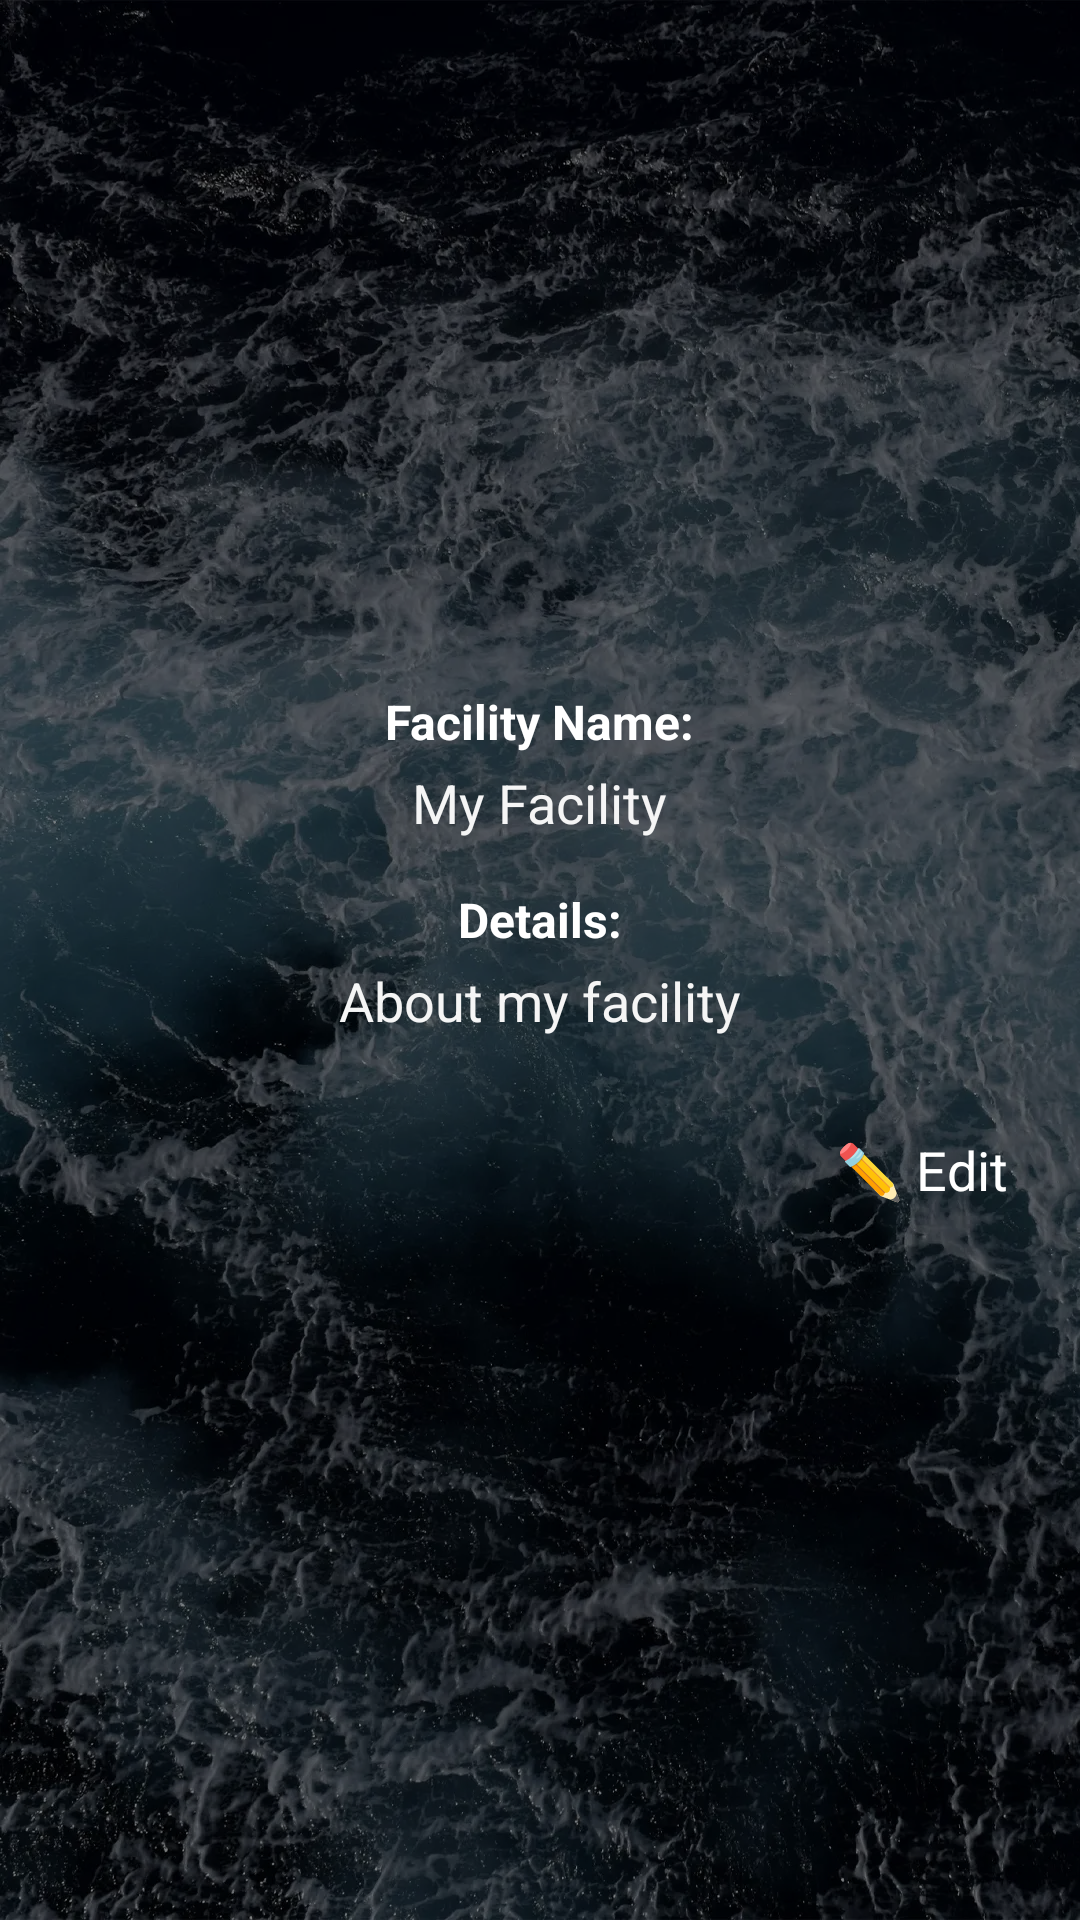

Write the Android layout XML for this screen, with the resource values it uses.
<!-- AndroidManifest.xml: application theme Theme.Soroban -->
<!-- res/layout/activity_facility_display.xml -->
<?xml version="1.0" encoding="utf-8"?>
<LinearLayout
    xmlns:android="http://schemas.android.com/apk/res/android"
    android:layout_width="match_parent"
    android:layout_height="match_parent"
    android:orientation="vertical"
    android:padding="16dp"
    android:gravity="center"
    android:id="@+id/activity_facility_display">

    <TextView
        android:id="@+id/tv_facility_name_label"
        android:layout_width="wrap_content"
        android:layout_height="wrap_content"
        android:text="Facility Name:"
        android:textSize="16sp"
        android:textStyle="bold" />

    <TextView
        android:id="@+id/tv_facility_name"
        android:layout_width="wrap_content"
        android:layout_height="wrap_content"
        android:layout_marginTop="4dp"
        android:text="My Facility"
        android:textColor="@color/light_gray"
        android:textSize="18sp" />

    <TextView
        android:id="@+id/tv_facility_details_label"
        android:layout_width="wrap_content"
        android:layout_height="wrap_content"
        android:text="Details:"
        android:textSize="16sp"
        android:textStyle="bold"
        android:layout_marginTop="16dp" />

    <TextView
        android:id="@+id/tv_facility_details"
        android:layout_width="wrap_content"
        android:layout_height="wrap_content"
        android:layout_marginTop="4dp"
        android:text="About my facility"
        android:textColor="@color/light_gray"
        android:textSize="18sp" />

    <TextView
        android:id="@+id/tv_edit_facility"
        android:layout_width="wrap_content"
        android:layout_height="wrap_content"
        android:layout_gravity="end"
        android:layout_marginTop="24dp"
        android:padding="8dp"
        android:text="✏️ Edit"
        android:textColor="@color/white"
        android:textSize="18sp" />
</LinearLayout>
<!-- resources referenced by this layout -->
<resources>
  <color name="light_gray">#F5F5F5</color>
  <color name="white">#FFFFFF</color>
  <style name="Theme.Soroban" parent="Base.Theme.Soroban" />
  <style name="Base.Theme.Soroban" parent="Theme.Material3.DayNight.NoActionBar">
          
          <item name="android:windowBackground">@drawable/background_drawable</item>
  
          
          <item name="colorPrimary">@color/colorPrimary</item>
          <item name="colorPrimaryDark">@color/colorPrimaryDark</item>
          <item name="colorAccent">@color/colorAccent</item>
  
          
          <item name="android:textColor">#FFFFFF</item>
          <item name="android:textColorPrimary">#FFFFFF</item>
          <item name="android:textColorSecondary">#CCCCCC</item>
      </style>
  <!-- drawable background_drawable (drawable) -->
  <?xml version="1.0" encoding="utf-8"?>
  <layer-list xmlns:android="http://schemas.android.com/apk/res/android">
      <item>
          <bitmap
          android:src = "@drawable/background"
          android:gravity="fill"
          android:tileMode="disabled" /> // Gravity is fill since this image is large
      </item>
      <item>
          <color android:color="#80000000"/>
      </item>
  </layer-list>
  <color name="colorPrimary">#044389</color>
  <color name="colorPrimaryDark">#03356d</color>
  <color name="colorAccent">#81a1c4</color>
  <!-- drawable background: webp bitmap (drawable-hdpi, 74724 bytes) -->
</resources>
